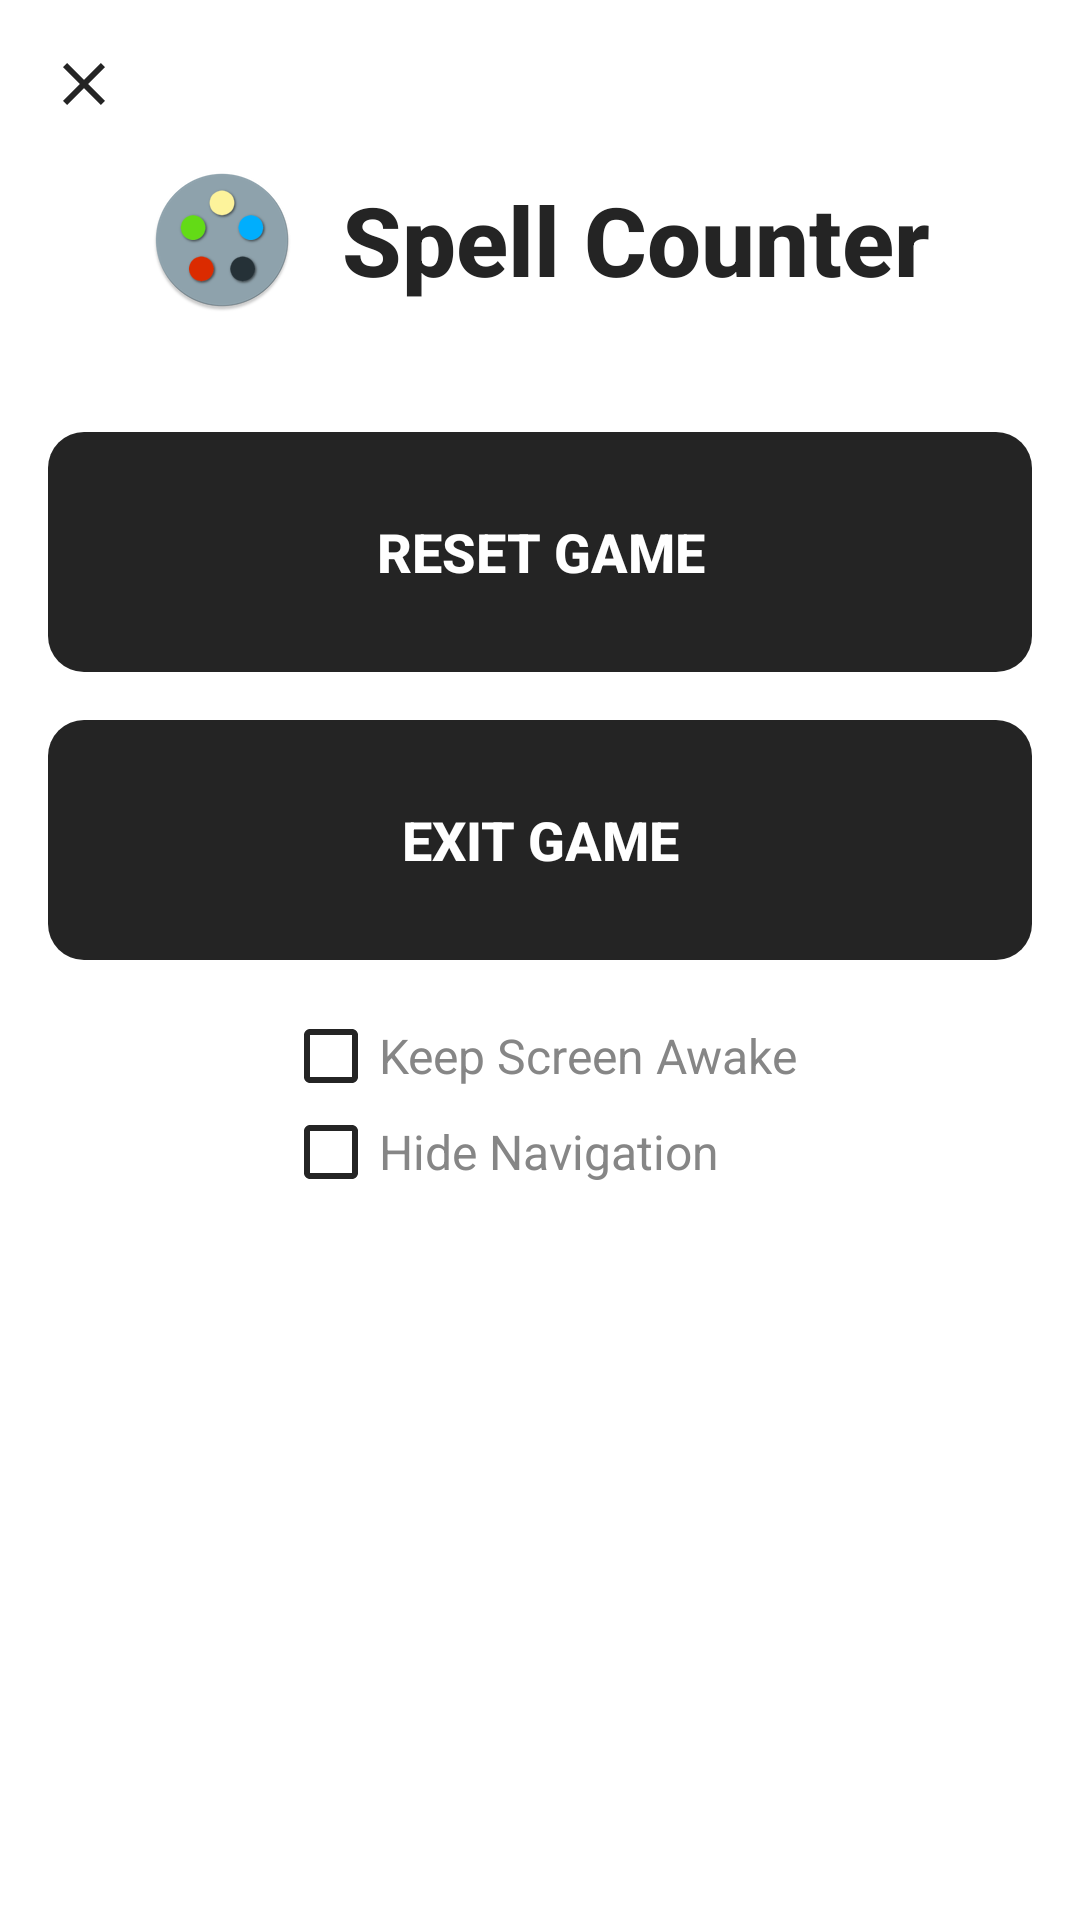

Write the Android layout XML for this screen, with the resource values it uses.
<!-- AndroidManifest.xml: application theme LightTheme -->
<!-- res/layout/fragment_game_options.xml -->
<?xml version="1.0" encoding="utf-8"?>
<LinearLayout xmlns:android="http://schemas.android.com/apk/res/android"
    xmlns:app="http://schemas.android.com/apk/res-auto"
    android:layout_width="match_parent"
    android:layout_height="wrap_content"
    android:background="?attr/scBackgroundColor"
    android:gravity="center_horizontal"
    android:minWidth="@dimen/dialog_width"
    android:orientation="vertical"
    android:paddingBottom="@dimen/default_padding">

    <ImageView
        android:id="@+id/close_button"
        android:layout_width="wrap_content"
        android:layout_height="wrap_content"
        android:layout_gravity="start"
        app:tint="?attr/scTextColorPrimary"
        android:foreground="?attr/selectableItemBackground"
        android:padding="16dp"
        android:src="@drawable/ic_close" />

    <LinearLayout
        android:layout_width="match_parent"
        android:layout_height="wrap_content"
        android:layout_marginBottom="40dp"
        android:gravity="center"
        android:orientation="horizontal"
        android:paddingHorizontal="@dimen/default_padding">

        <ImageView
            android:layout_width="wrap_content"
            android:layout_height="wrap_content"
            android:layout_marginEnd="@dimen/default_padding"
            android:src="@mipmap/ic_launcher" />

        <TextView
            android:id="@+id/title"
            style="@style/Header1"
            android:layout_width="wrap_content"
            android:layout_height="wrap_content"
            android:text="@string/app_name" />
    </LinearLayout>

    <Button
        android:id="@+id/reset_game_button"
        style="@style/MenuButton.Round"
        android:layout_width="match_parent"
        android:layout_height="@dimen/menu_button_height"
        android:layout_marginHorizontal="@dimen/default_padding"
        android:text="@string/reset_game" />

    <Button
        android:id="@+id/exit_game_button"
        style="@style/MenuButton.Round"
        android:layout_width="match_parent"
        android:layout_height="@dimen/menu_button_height"
        android:layout_marginHorizontal="@dimen/default_padding"
        android:layout_marginTop="@dimen/default_padding"
        android:text="@string/exit_game" />

    <LinearLayout
        android:layout_width="wrap_content"
        android:layout_height="wrap_content"
        android:layout_marginHorizontal="@dimen/default_padding"
        android:orientation="vertical">

        <LinearLayout
            android:id="@+id/keep_screen_awake_container"
            android:layout_width="wrap_content"
            android:layout_height="wrap_content"
            android:layout_marginTop="@dimen/default_padding"
            android:gravity="center_vertical"
            android:orientation="horizontal"
            android:paddingHorizontal="@dimen/setup_padding_horizontal"
            app:layout_constraintTop_toBottomOf="@id/tabletop_container">

            <CheckBox
                android:id="@+id/keep_screen_awake_checkbox"
                android:layout_width="wrap_content"
                android:layout_height="wrap_content" />

            <TextView
                style="@style/Label"
                android:layout_width="wrap_content"
                android:layout_height="wrap_content"
                android:text="@string/keep_screen_awake" />
        </LinearLayout>

        <LinearLayout
            android:id="@+id/hide_navigation_container"
            android:layout_width="wrap_content"
            android:layout_height="wrap_content"
            android:gravity="center_vertical"
            android:orientation="horizontal"
            android:paddingHorizontal="@dimen/setup_padding_horizontal"
            app:layout_constraintTop_toBottomOf="@id/keep_screen_awake_container">

            <CheckBox
                android:id="@+id/hide_navigation_checkbox"
                android:layout_width="wrap_content"
                android:layout_height="wrap_content" />

            <TextView
                style="@style/Label"
                android:layout_width="wrap_content"
                android:layout_height="wrap_content"
                android:text="@string/hide_navigation" />
        </LinearLayout>
    </LinearLayout>

</LinearLayout>
<!-- resources referenced by this layout -->
<resources>
  <dimen name="default_padding">16dp</dimen>
  <dimen name="dialog_width">300dp</dimen>
  <dimen name="menu_button_height">80dp</dimen>
  <dimen name="setup_padding_horizontal">16dp</dimen>
  <!-- drawable ic_close (drawable) -->
  <vector xmlns:android="http://schemas.android.com/apk/res/android"
      android:width="24dp"
      android:height="24dp"
      android:viewportWidth="24"
      android:viewportHeight="24">
    <path
        android:fillColor="@color/black"
        android:pathData="M19,6.41L17.59,5 12,10.59 6.41,5 5,6.41 10.59,12 5,17.59 6.41,19 12,13.41 17.59,19 19,17.59 13.41,12z"/>
  </vector>
  <string name="app_name">Spell Counter</string>
  <string name="exit_game">Exit Game</string>
  <string name="hide_navigation">Hide Navigation</string>
  <string name="keep_screen_awake">Keep Screen Awake</string>
  <string name="reset_game">Reset Game</string>
  <style name="Header1">
          <item name="android:drawableTint">?attr/scTextColorPrimary</item>
          <item name="android:fontFamily">sans-serif-medium</item>
          <item name="android:textColor">?attr/scTextColorPrimary</item>
          <item name="android:textStyle">bold</item>
          <item name="android:textSize">32sp</item>
      </style>
  <style name="Label">
          <item name="android:textColor">?attr/scTextColorCaption</item>
          <item name="android:textSize">16sp</item>
      </style>
  <style name="MenuButton.Round">
          <item name="android:background">@drawable/menu_button_bg_round</item>
      </style>
  <color name="black">#000</color>
  <!-- drawable menu_button_bg_round (drawable) -->
  <?xml version="1.0" encoding="utf-8"?>
  <shape xmlns:android="http://schemas.android.com/apk/res/android" android:shape="rectangle">
  
      <corners android:radius="12dp"/>
      <solid android:color="@color/menu_button_color"/>
  
  </shape>
  <color name="white">#fff</color>
  <color name="light_mode_status_bar_color">#CFD8DC</color>
  <color name="accent_blue">#00B0FF</color>
  <color name="light_mode_ripple_color">#40000000</color>
  <color name="selected_yellow">#ffff00</color>
  <color name="light_mode_divider_color">@color/light_mode_primary_text</color>
  <color name="light_mode_game_button_color_enabled">@color/light_mode_primary_text</color>
  <color name="light_mode_game_button_color_disabled">#40000000</color>
  <color name="light_mode_game_button_pressed_state_color">#10000000</color>
  <color name="darker_grey">#868686</color>
  <color name="light_mode_primary_text">@color/off_black</color>
  <style name="BaseToolbarTheme" parent="Widget.AppCompat.Toolbar">
          <item name="titleTextAppearance">@style/ToolbarTitle</item>
          <item name="android:background">?attr/scToolbarColor</item>
          <item name="android:elevation">4dp</item>
      </style>
  <style name="BaseAlertDialogTheme" parent="Theme.AppCompat.Light.Dialog.Alert">
          <item name="android:background">?attr/scBackgroundColor</item>
          <item name="android:textColor">?attr/scTextColorPrimary</item>
          <item name="android:textColorPrimary">?attr/scTextColorPrimary</item>
          <item name="buttonBarPositiveButtonStyle">@style/PositiveButtonStyle</item>
          <item name="colorAccent">?attr/scAccentColor</item>
      </style>
  <style name="Toolbar.Button.Navigation.Tinted" parent="Widget.AppCompat.Toolbar.Button.Navigation">
          <item name="tint">?attr/scTextColorPrimary</item>
      </style>
  <color name="off_black">#242424</color>
  <style name="ToolbarTitle">
          <item name="android:textColor">?attr/scTextColorPrimary</item>
          <item name="android:fontFamily">sans-serif-medium</item>
          <item name="android:textStyle">bold</item>
          <item name="android:textSize">18sp</item>
      </style>
  <style name="PositiveButtonStyle" parent="Widget.AppCompat.Button.ButtonBar.AlertDialog">
          <item name="android:textColor">?attr/scAccentColor</item>
      </style>
</resources>
